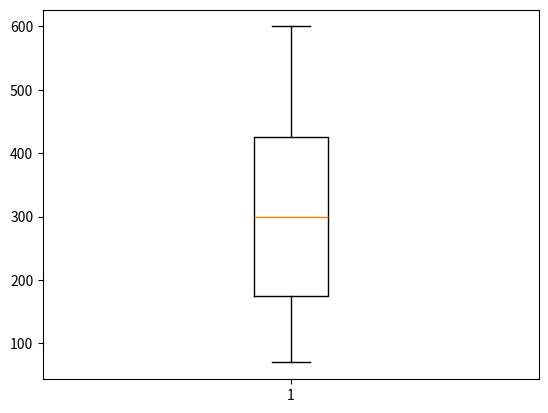

Source code (Python):
import matplotlib.pyplot as plt
data = [100, 200, 300, 400, 150, 250, 350, 450, 500, 600, 70]
months = ['Jan', 'Feb', 'Mar', 'Apr', 'May', 'Jun', 'Jul', 'Aug', 'Sep', 'Oct', 'Nov']

plt.boxplot(data)
plt.show()
